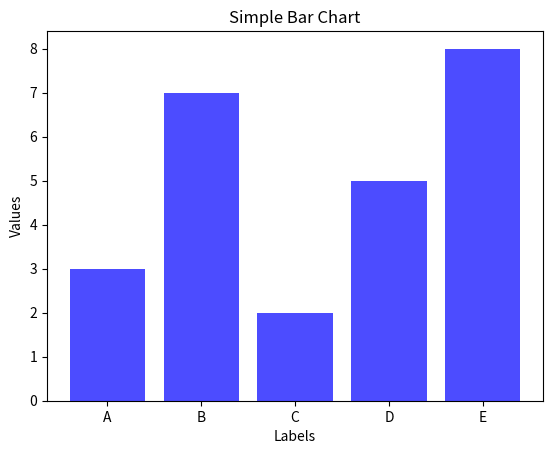

Reproduce this figure in Python.
import matplotlib.pyplot as plt
import numpy as np

labels = ['A', 'B', 'C', 'D', 'E']
values = [3, 7, 2, 5, 8]

x = np.arange(len(labels))   # 设置标签的位置，设置标签长度个x
plt.bar(x, values, color='blue', align='center', alpha=0.7)    # 绘制柱状图

# 设置图标的标题和轴标签
plt.title('Simple Bar Chart')
plt.xlabel('Labels')
plt.ylabel('Values')

plt.xticks(x, labels)   # 设置x轴的标签，让其是labels里的元素
plt.show()   # 显示图像
